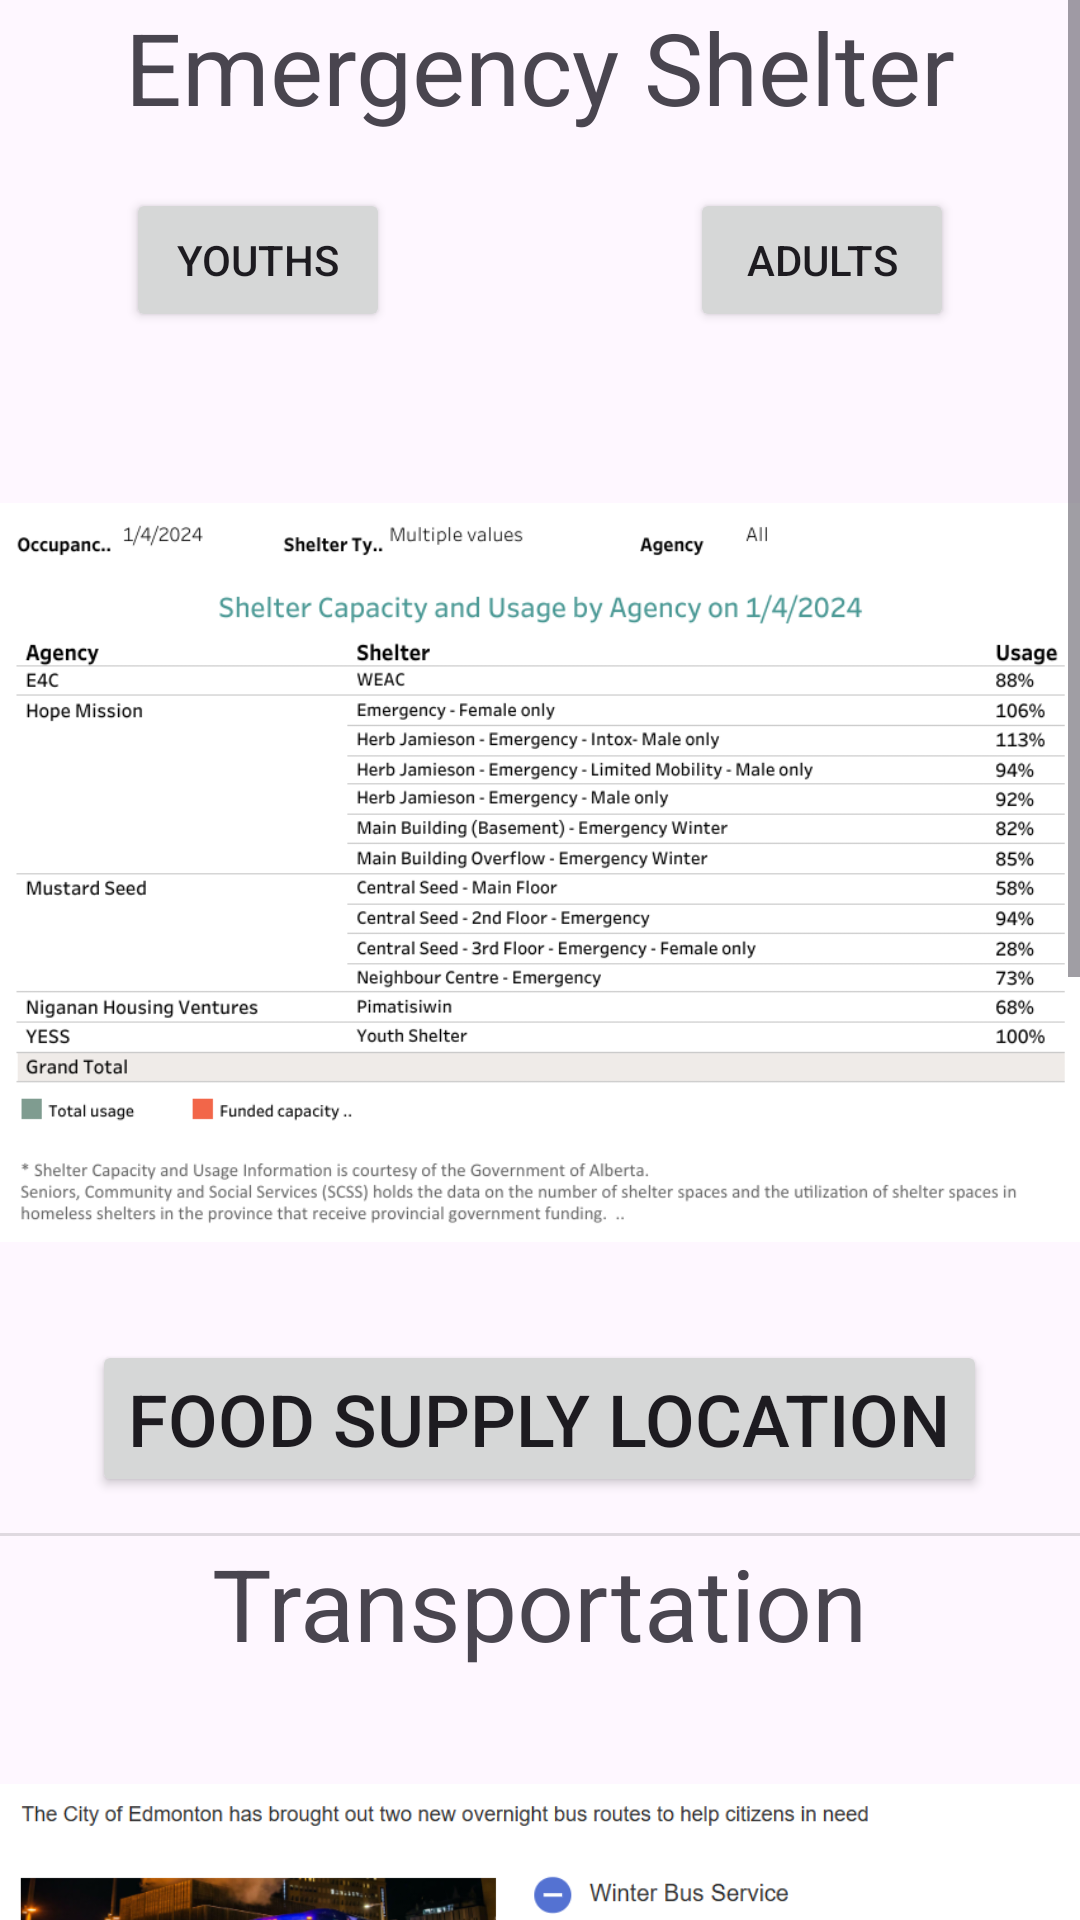

Android layout source for this screen:
<!-- AndroidManifest.xml: application theme Theme.Hc -->
<!-- res/layout/activity_page2.xml -->
<?xml version="1.0" encoding="utf-8"?>
<LinearLayout xmlns:android="http://schemas.android.com/apk/res/android"
    xmlns:app="http://schemas.android.com/apk/res-auto"
    xmlns:tools="http://schemas.android.com/tools"
    android:layout_width="match_parent"
    android:layout_height="match_parent"
    tools:context=".Page2">

    <ScrollView
        android:layout_width="match_parent"
        android:layout_height="match_parent"
        app:layout_constraintEnd_toEndOf="parent"
        app:layout_constraintHorizontal_bias="0.329"
        app:layout_constraintStart_toStartOf="parent"
        tools:layout_editor_absoluteY="0dp">

        <LinearLayout
            android:layout_width="match_parent"
            android:layout_height="match_parent"
            android:orientation="vertical">

            <TextView
                android:id="@+id/es_btn"
                android:layout_width="match_parent"
                android:layout_height="wrap_content"
                android:scaleX="1"
                android:text="Emergency Shelter"
                android:textAlignment="center"
                android:textSize="100px"
                app:layout_constraintEnd_toEndOf="parent"
                app:layout_constraintStart_toStartOf="parent"
                app:layout_constraintTop_toTopOf="parent"/>


            <LinearLayout
                android:layout_width="wrap_content"
                android:layout_height="110dp"
                android:layout_gravity="center"
                android:layout_marginTop="-100px"
                android:layout_marginBottom="-230px"
                android:orientation="horizontal">

                <Button
                    android:id="@+id/youths_btn"
                    android:layout_width="wrap_content"
                    android:layout_height="wrap_content"
                    android:layout_gravity="center"
                    android:layout_marginTop="20dp"
                    android:layout_marginRight="300px"
                    android:text="Youths"
                    app:layout_constraintEnd_toEndOf="parent"
                    app:layout_constraintHorizontal_bias="0.726"
                    app:layout_constraintStart_toStartOf="parent"
                    app:layout_constraintTop_toBottomOf="@+id/es_btn"/>

                <Button
                    android:id="@+id/adults_btn"
                    android:layout_width="wrap_content"
                    android:layout_height="wrap_content"
                    android:layout_gravity="center"
                    android:layout_marginTop="20dp"
                    android:text="Adults"
                    app:layout_constraintEnd_toEndOf="parent"
                    app:layout_constraintHorizontal_bias="0.287"
                    app:layout_constraintStart_toStartOf="parent"
                    app:layout_constraintTop_toBottomOf="@+id/es_btn"/>
            </LinearLayout>

            <ImageView
                android:id="@+id/shelter_img"
                android:layout_width="match_parent"
                android:layout_height="471dp"
                android:layout_gravity="center"
                android:layout_marginTop="10dp"
                android:src="@drawable/shelter_capacity_and_usage_by_agency"
                app:layout_constraintEnd_toEndOf="parent"
                app:layout_constraintStart_toStartOf="parent"
                app:layout_constraintTop_toBottomOf="@+id/es_btn"/>

            <Button
                android:id="@+id/foodbtn"
                android:layout_width="wrap_content"
                android:layout_height="wrap_content"
                android:text="Food Supply Location"
                android:layout_gravity="center"
                android:layout_marginTop="-80dp"
                android:textSize="24sp"
                app:layout_constraintBottom_toBottomOf="parent"
                app:layout_constraintEnd_toEndOf="parent"
                app:layout_constraintHorizontal_bias="0.496"
                app:layout_constraintStart_toStartOf="parent"
                app:layout_constraintTop_toBottomOf="@+id/shelter_img"
                app:layout_constraintVertical_bias="0.047"/>

            <View
                android:id="@+id/divider"
                android:layout_width="409dp"
                android:layout_height="1dp"
                android:layout_marginTop="12dp"
                android:layout_gravity="center"
                android:background="?android:attr/listDivider"
                app:layout_constraintEnd_toEndOf="parent"
                app:layout_constraintHorizontal_bias="0.494"
                app:layout_constraintStart_toStartOf="parent"
                app:layout_constraintTop_toBottomOf="@+id/foodbtn"/>

            <TextView
                android:id="@+id/transportation"
                android:layout_width="wrap_content"
                android:layout_height="wrap_content"
                android:text="Transportation"
                android:textSize="100px"
                android:layout_gravity="center"
                app:layout_constraintBottom_toBottomOf="parent"
                app:layout_constraintEnd_toEndOf="parent"
                app:layout_constraintHorizontal_bias="0.489"
                app:layout_constraintStart_toStartOf="parent"
                app:layout_constraintTop_toBottomOf="@+id/divider"
                app:layout_constraintVertical_bias="0.086"/>



            <ImageView
                android:id="@+id/imageView4"
                android:layout_marginTop="-500px"
                android:layout_width="match_parent"
                android:layout_height="wrap_content"
                app:srcCompat="@drawable/transportation"/>
            <View
                android:id="@+id/divider1"
                android:layout_width="wrap_content"
                android:layout_height="wrap_content"
                android:layout_gravity="center"
                android:layout_marginTop="-500px"
                android:background="?android:attr/listDivider" />

            <TextView
                android:id="@+id/textView5"
                android:layout_width="wrap_content"
                android:layout_height="wrap_content"
                android:text="Emergency Contacts"
                android:textSize="100px"
                android:layout_gravity="center"
                />

            <LinearLayout
                android:layout_width="match_parent"
                android:layout_height="match_parent"
                android:orientation="horizontal"
                android:layout_gravity="center"
                android:layout_marginLeft="150px"
                android:layout_marginTop="50px">
                <Button
                    android:layout_width="wrap_content"
                    android:layout_height="wrap_content"
                    android:text="Call 911"></Button>
                <Button
                    android:layout_width="wrap_content"
                    android:layout_height="wrap_content"
                    android:text="Call Hope Mission"></Button>
            </LinearLayout>

            <LinearLayout
                android:layout_width="match_parent"
                android:layout_height="match_parent"
                android:layout_gravity="center"
                android:layout_marginLeft="150px"
                android:layout_marginTop="50px">
                <Button
                    android:layout_width="wrap_content"
                    android:layout_height="wrap_content"
                    android:text="Call 811"></Button>
                <Button
                    android:layout_width="wrap_content"
                    android:layout_height="wrap_content"
                    android:text="Call 211 (Press 3)"></Button>
            </LinearLayout>

        </LinearLayout>
    </ScrollView>


</LinearLayout>
<!-- resources referenced by this layout -->
<resources>
  <!-- drawable shelter_capacity_and_usage_by_agency: png bitmap (drawable-normal, 112529 bytes) -->
  <!-- drawable transportation: png bitmap (drawable, 232768 bytes) -->
  <style name="Theme.Hc" parent="Base.Theme.Hc" />
  <style name="Base.Theme.Hc" parent="Theme.Material3.DayNight.NoActionBar">
          
          
      </style>
</resources>
